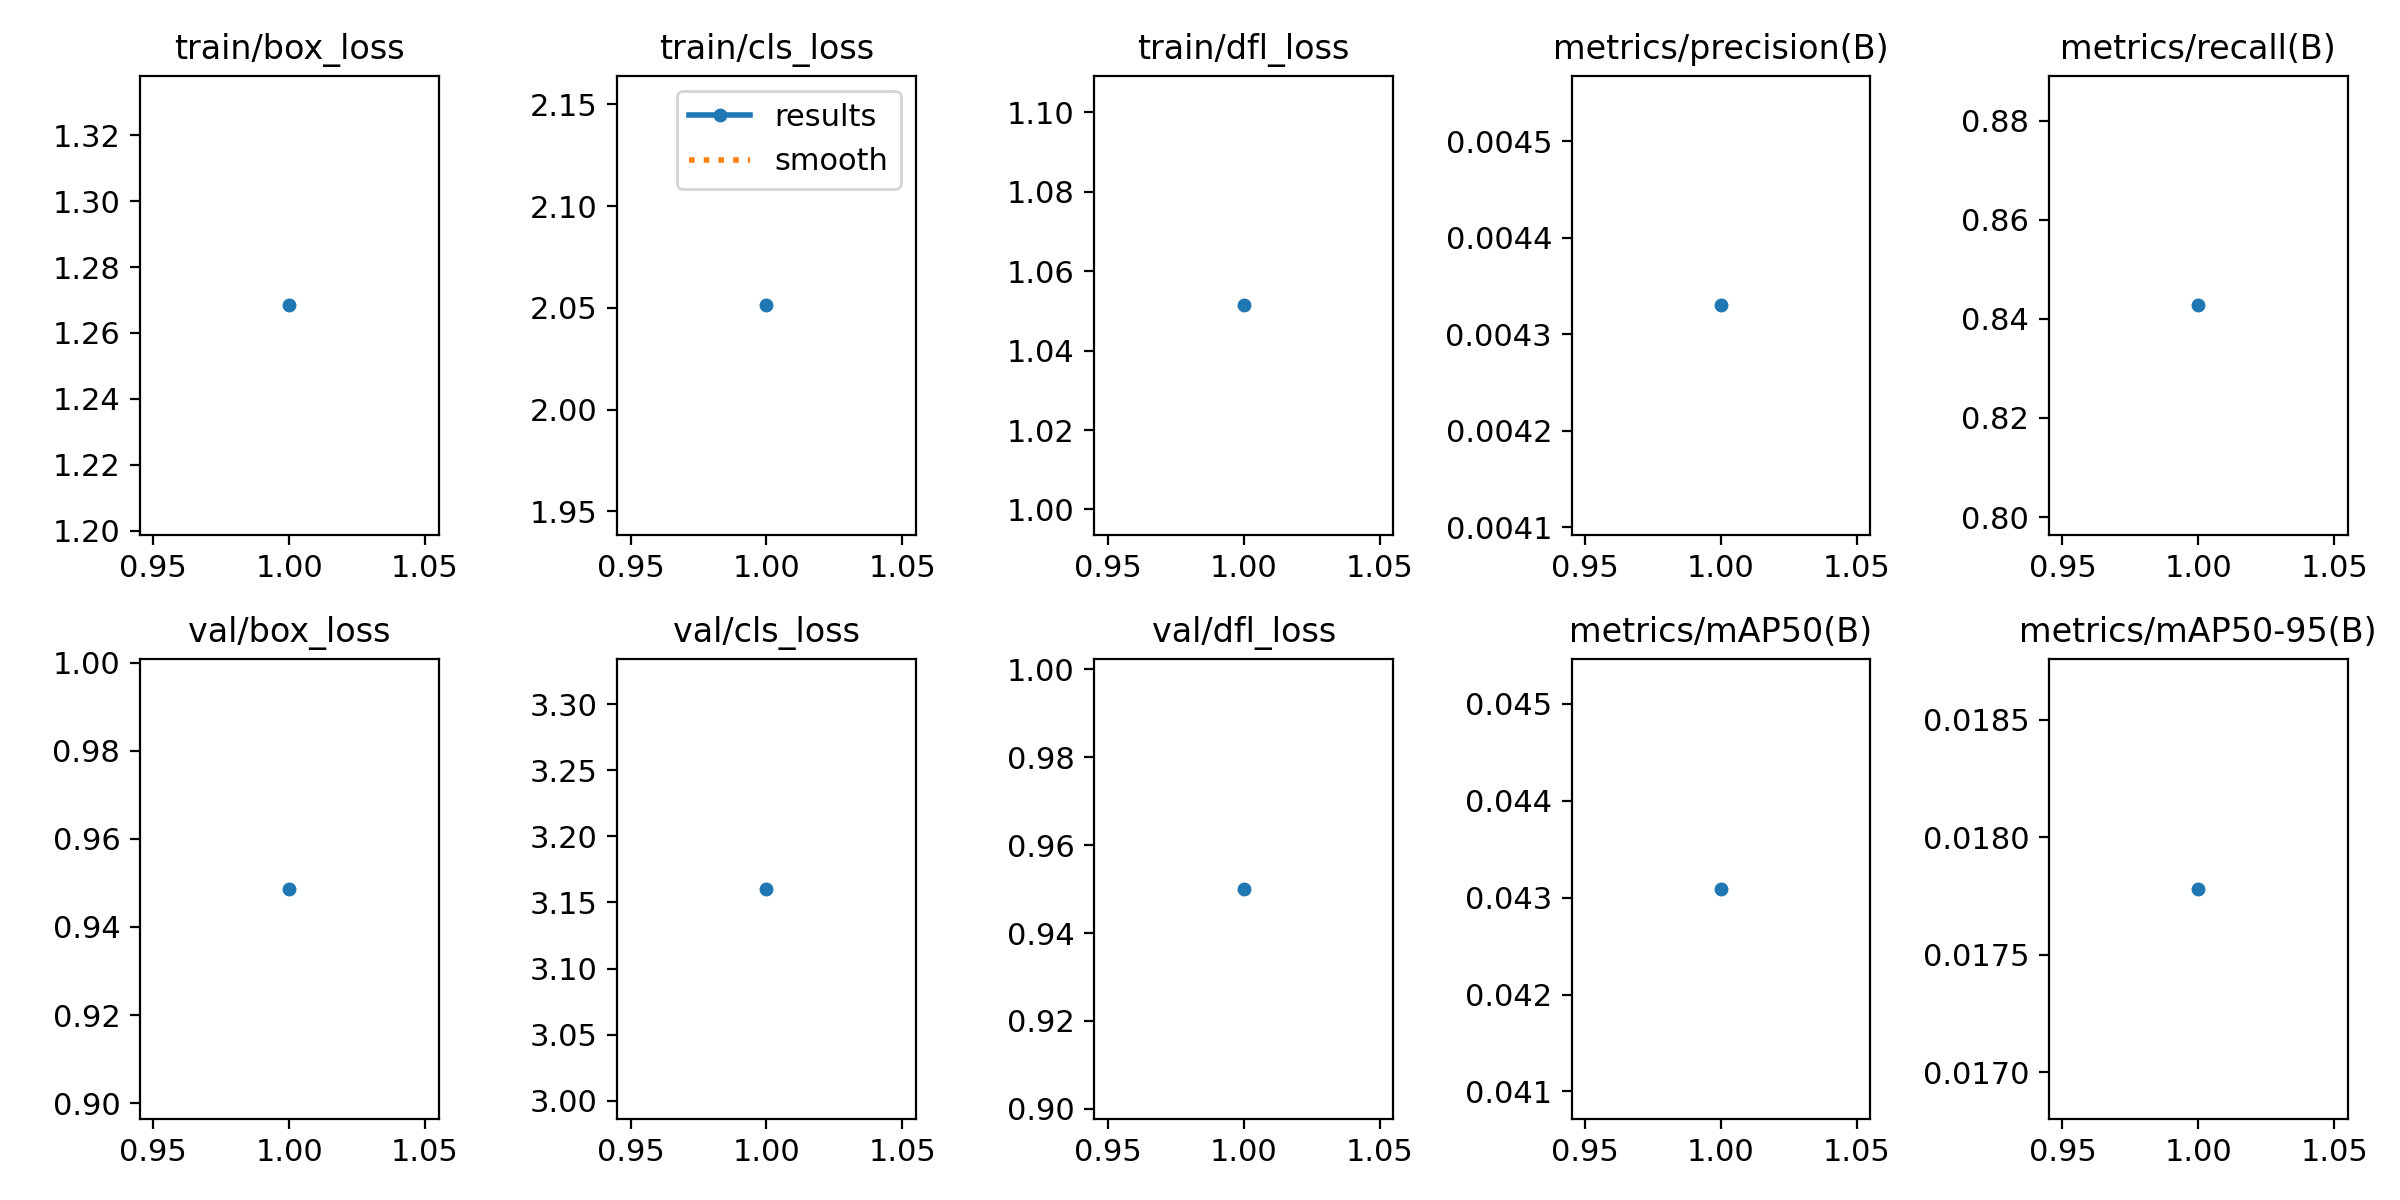

Values plotted in this chart, from the file beside it:
epoch, time, train/box_loss, train/cls_loss, train/dfl_loss, metrics/precision(B), metrics/recall(B), metrics/mAP50(B), metrics/mAP50-95(B), val/box_loss, val/cls_loss, val/dfl_loss, lr/pg0, lr/pg1, lr/pg2
1, 98.61, 1.268, 2.051, 1.051, 0.00433, 0.8427, 0.04309, 0.01778, 0.9487, 3.16, 0.95, 0.0006, 0.0006, 0.0006
